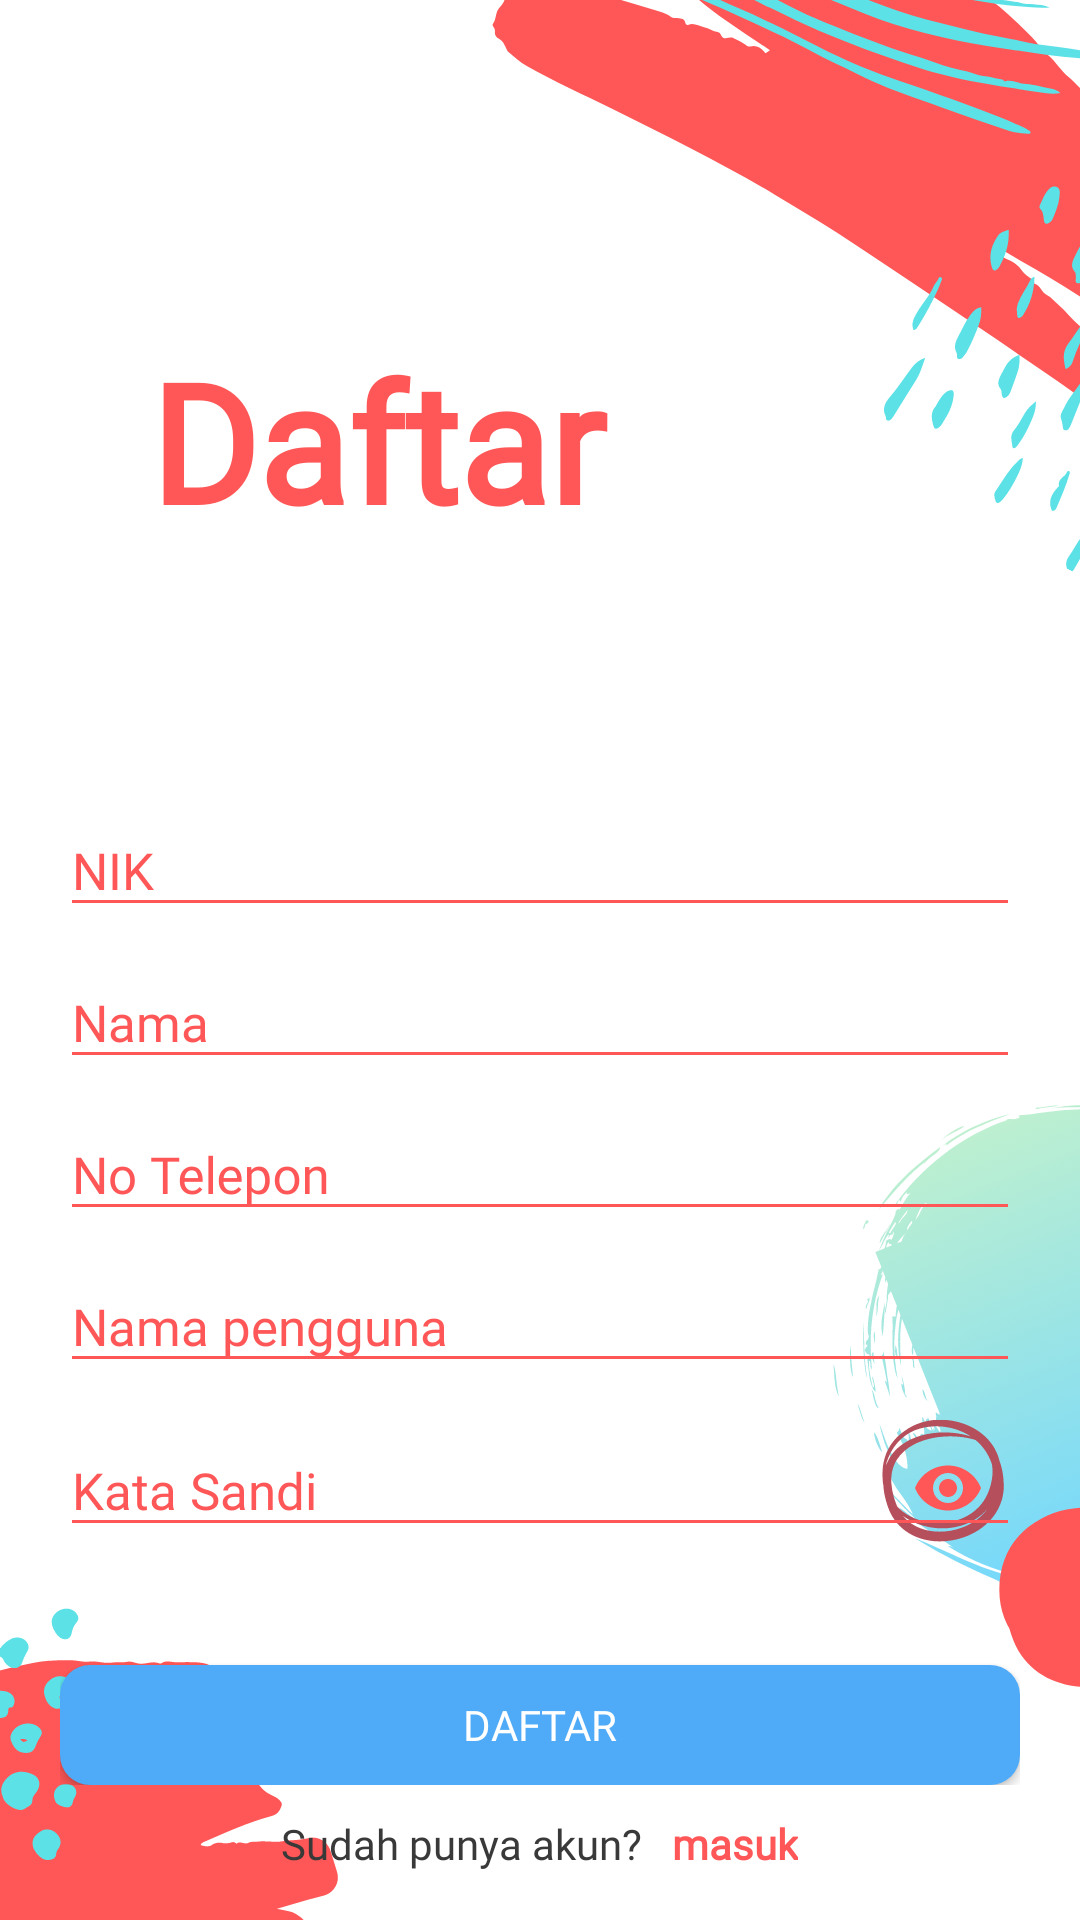

Write the Android layout XML for this screen, with the resource values it uses.
<!-- AndroidManifest.xml: activity theme AppTheme.NoActionBar -->
<!-- res/layout/activity_register.xml -->
<?xml version="1.0" encoding="utf-8"?>
<LinearLayout xmlns:android="http://schemas.android.com/apk/res/android"
    xmlns:app="http://schemas.android.com/apk/res-auto"
    xmlns:tools="http://schemas.android.com/tools"
    android:layout_width="match_parent"
    android:layout_height="match_parent"
    tools:context=".RegisterActivity"
    android:background="@drawable/bg"
    android:orientation="vertical">

    <LinearLayout
        android:layout_width="match_parent"
        android:layout_height="wrap_content"
        android:orientation="vertical"
        android:gravity="center_horizontal"
        android:layout_marginLeft="20dp"
        android:layout_marginRight="20dp">

        <TextView
            android:layout_width="match_parent"
            android:layout_height="wrap_content"
            android:layout_marginLeft="20dp"
            android:layout_marginTop="110dp"
            android:text="Daftar"
            android:textColor="#FF5757"
            android:textSize="55sp"
            android:textStyle="bold"
            android:fontFamily="@font/poppins"/>

        <com.google.android.material.textfield.TextInputLayout
            android:id="@+id/layoutnik"
            android:layout_width="match_parent"
            android:layout_height="wrap_content"
            android:textColorHint="#FF5757"
            android:layout_marginTop="75dp">

            <com.google.android.material.textfield.TextInputEditText
                android:id="@+id/et_nik"
                android:layout_width="match_parent"
                android:layout_height="wrap_content"
                android:textColorHint="#FF5757"
                android:backgroundTint="#FF5757"
                android:ems="10"
                android:textSize="17sp"
                android:textColor="#FF5757"
                android:inputType="number"
                android:layout_marginTop="25dp"
                android:hint="NIK"
                android:fontFamily="@font/poppins"/>

        </com.google.android.material.textfield.TextInputLayout>

        <com.google.android.material.textfield.TextInputLayout
            android:id="@+id/layoutnama"
            android:layout_width="match_parent"
            android:layout_height="wrap_content"
            android:textColorHint="#FF5757">

            <com.google.android.material.textfield.TextInputEditText
                android:id="@+id/et_nama"
                android:layout_width="match_parent"
                android:layout_height="wrap_content"
                android:textColorHint="#FF5757"
                android:backgroundTint="#FF5757"
                android:ems="10"
                android:textSize="17sp"
                android:textColor="#FF5757"
                android:inputType="textPersonName"
                android:layout_marginTop="30dp"
                android:hint="Nama"
                android:fontFamily="@font/poppins"/>

        </com.google.android.material.textfield.TextInputLayout>

        <com.google.android.material.textfield.TextInputLayout
            android:id="@+id/layouttelp"
            android:layout_width="match_parent"
            android:layout_height="wrap_content"
            android:textColorHint="#FF5757">

            <com.google.android.material.textfield.TextInputEditText
                android:id="@+id/et_telp"
                android:layout_width="match_parent"
                android:layout_height="wrap_content"
                android:textColorHint="#FF5757"
                android:backgroundTint="#FF5757"
                android:ems="10"
                android:textSize="17sp"
                android:textColor="#FF5757"
                android:inputType="phone"
                android:layout_marginTop="30dp"
                android:hint="No Telepon"
                android:fontFamily="@font/poppins"/>

        </com.google.android.material.textfield.TextInputLayout>

        <com.google.android.material.textfield.TextInputLayout
            android:id="@+id/layoutpengguna"
            android:layout_width="match_parent"
            android:layout_height="wrap_content"
            android:textColorHint="#FF5757">

            <com.google.android.material.textfield.TextInputEditText
                android:id="@+id/et_pengguna"
                android:layout_width="match_parent"
                android:layout_height="wrap_content"
                android:textColorHint="#FF5757"
                android:backgroundTint="#FF5757"
                android:ems="10"
                android:textSize="17sp"
                android:textColor="#FF5757"
                android:inputType="textPersonName"
                android:layout_marginTop="30dp"
                android:hint="Nama pengguna"
                android:fontFamily="@font/poppins"/>

        </com.google.android.material.textfield.TextInputLayout>

        <com.google.android.material.textfield.TextInputLayout
            android:id="@+id/layoutpass"
            android:layout_width="match_parent"
            android:layout_height="wrap_content"
            android:textColorHint="#FF5757"
            app:passwordToggleEnabled="true"
            app:passwordToggleTint="#FF5757">

            <com.google.android.material.textfield.TextInputEditText
                android:id="@+id/et_pass"
                android:layout_width="match_parent"
                android:layout_height="wrap_content"
                android:textColorHint="#FF5757"
                android:backgroundTint="#FF5757"
                android:ems="10"
                android:textSize="17sp"
                android:textColor="@color/colorPrimary"
                android:inputType="textPassword"
                android:layout_marginTop="30dp"
                android:hint="Kata Sandi"
                android:fontFamily="@font/poppins"/>

        </com.google.android.material.textfield.TextInputLayout>

        <Button
            android:id="@+id/btnDaftar"
            android:layout_width="match_parent"
            android:layout_height="40dp"
            android:layout_marginTop="35dp"
            android:text="daftar"
            android:textColor="#ffffff"
            android:background="@drawable/button_daftar"
            android:fontFamily="@font/poppins"/>

    </LinearLayout>

    <LinearLayout
        android:layout_width="match_parent"
        android:layout_height="wrap_content"
        android:orientation="horizontal"
        android:gravity="center"
        android:layout_marginTop="10dp">

        <TextView
            android:layout_width="wrap_content"
            android:layout_height="wrap_content"
            android:text="Sudah punya akun?"
            android:textColor="#393939"
            android:fontFamily="@font/poppins"/>

        <TextView
            android:id="@+id/btnmasuk"
            android:layout_width="wrap_content"
            android:layout_height="wrap_content"
            android:text="masuk"
            android:layout_marginLeft="10dp"
            android:textColor="#FF5757"
            android:textStyle="bold"
            android:fontFamily="@font/poppins"/>


    </LinearLayout>

</LinearLayout>
<!-- resources referenced by this layout -->
<resources>
  <color name="colorPrimary">#4FABF7</color>
  <!-- drawable bg: png bitmap (drawable, 89779 bytes) -->
  <!-- drawable button_daftar (drawable) -->
  <?xml version="1.0" encoding="utf-8"?>
  <shape xmlns:android="http://schemas.android.com/apk/res/android" android:shape="rectangle">
  
      <corners
          android:radius="10dp"/>
      <solid
          android:color="@color/colorPrimary"/>
  
  </shape>
  <style name="AppTheme.NoActionBar" parent="Theme.AppCompat.Light.NoActionBar">
          <item name="android:windowFullscreen">true</item>
          <item name="colorPrimary">@color/colorPrimary</item>
          <item name="windowActionBar">false</item>
          <item name="colorPrimaryDark">@color/colorPrimaryDark</item>
  
          <item name="colorControlActivated">@color/colorPrimaryDark</item>
          <item name="colorControlNormal">@color/colorPrimary</item>
  
  
      </style>
  <color name="colorPrimaryDark">#4AA9F8</color>
</resources>
